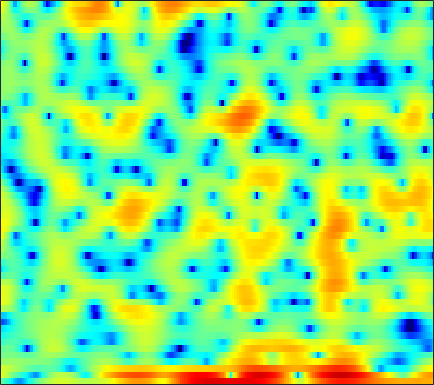

Data behind this chart, as committed beside it:
-1.3548, -2.019, -3.0591, -4.2432, -5.2887, -6.8544, -8.5242, -9.7852, -10.999, -11.15, -10.14, -8.9008, -7.2216, -5.6191, -4.5307, -3.2205, -2.0567, -1.2792, -0.35393, 0.48172, 1.2188, 1.7271, 2.3153, 2.8084
4.832, 4.125, 3.102, 1.992, 1.121, -0.07128, -1.231, -2.052, -3.041, -3.928, -4.776, -5.472, -6.57, -7.989, -9.281, -11.1, -11.78, -10.67, -8.043, -5.44, -3.274, -1.926, -0.4681, 0.6569
3.958, 3.766, 3.478, 3.135, 2.854, 2.447, 2.009, 1.663, 1.184, 0.6755, 0.1415, -0.2735, -0.8487, -1.408, -1.785, -2.202, -2.462, -2.532, -2.462, -2.25, -1.997, -1.83, -1.692, -1.7
0.7033, 0.907, 1.096, 1.2, 1.229, 1.22, 1.161, 1.091, 0.974, 0.838, 0.6998, 0.6003, 0.4739, 0.3675, 0.3025, 0.2334, 0.1825, 0.1519, 0.1089, 0.04555, -0.05461, -0.1673, -0.3764, -0.6772
-1.035, -0.7086, -0.4061, -0.2532, -0.2302, -0.3108, -0.5063, -0.7163, -1.049, -1.395, -1.686, -1.827, -1.859, -1.691, -1.447, -1.004, -0.4907, -0.09321, 0.3957, 0.8217, 1.155, 1.342, 1.499, 1.548
-1.887, -1.476, -1.113, -0.977, -1.033, -1.341, -1.955, -2.659, -4.012, -6.017, -9.113, -12.79, -20.38, -14.46, -9.722, -5.717, -3.036, -1.516, 0.04858, 1.228, 2.104, 2.601, 3.069, 3.336
-4.178, -3.573, -2.962, -2.556, -2.375, -2.297, -2.397, -2.583, -2.958, -3.434, -3.9, -4.142, -4.164, -3.73, -3.135, -2.124, -1.037, -0.2484, 0.7018, 1.506, 2.148, 2.52, 2.87, 3.055
-5.789, -5.291, -4.699, -4.173, -3.818, -3.393, -3.026, -2.777, -2.47, -2.184, -1.89, -1.652, -1.298, -0.8963, -0.5669, -0.09613, 0.3925, 0.7557, 1.213, 1.617, 1.953, 2.149, 2.331, 2.412
-7.482, -7.279, -6.846, -6.23, -5.696, -4.937, -4.181, -3.631, -2.943, -2.311, -1.727, -1.323, -0.8181, -0.35, -0.0156, 0.4007, 0.7864, 1.055, 1.379, 1.662, 1.898, 2.04, 2.179, 2.261
-13.96, -14.78, -13.24, -10.55, -8.733, -6.756, -5.209, -4.275, -3.251, -2.419, -1.719, -1.261, -0.7158, -0.2366, 0.08916, 0.4802, 0.8193, 1.038, 1.292, 1.505, 1.696, 1.827, 1.994, 2.146
-8.18, -8.79, -8.141, -6.614, -5.468, -4.259, -3.369, -2.9, -2.457, -2.113, -1.774, -1.495, -1.043, -0.5522, -0.1881, 0.2203, 0.5082, 0.6255, 0.6757, 0.6345, 0.5653, 0.5515, 0.6637, 0.9696
2.642, 2.311, 1.905, 1.515, 1.159, 0.5141, -0.4325, -1.403, -3.108, -5.182, -6.82, -6.731, -5.013, -3.005, -1.802, -0.7141, -0.1956, -0.1721, -0.6628, -1.822, -3.751, -5.641, -7.564, -6.197
5.311, 5.008, 4.473, 3.745, 3.054, 1.92, 0.4271, -0.9637, -3.24, -5.953, -8.174, -8.274, -6.437, -4.342, -3.106, -1.984, -1.42, -1.351, -1.751, -2.699, -4.165, -5.416, -6.51, -5.95
5.145, 4.906, 4.434, 3.782, 3.187, 2.26, 1.203, 0.3603, -0.7676, -1.781, -2.524, -2.855, -2.937, -2.735, -2.463, -2.008, -1.607, -1.386, -1.263, -1.305, -1.49, -1.709, -2.034, -2.405
4.918, 4.752, 4.376, 3.837, 3.309, 2.434, 1.366, 0.421, -1.018, -2.601, -4.213, -5.204, -5.844, -5.368, -4.489, -3.13, -1.857, -1.073, -0.2486, 0.3007, 0.5492, 0.5535, 0.306, -0.2716
2.366, 2.388, 2.304, 2.039, 1.683, 0.9835, -0.02942, -1.03, -2.782, -5.221, -8.788, -12.83, -18.39, -12.51, -8.615, -5.157, -2.812, -1.494, -0.1492, 0.808, 1.456, 1.766, 1.953, 1.91
-2.961, -2.388, -1.754, -1.37, -1.249, -1.333, -1.693, -2.113, -2.854, -3.713, -4.555, -5.03, -5.277, -4.952, -4.4, -3.419, -2.342, -1.525, -0.5262, 0.3537, 1.1, 1.569, 2.06, 2.411
-8.552, -6.427, -4.534, -3.367, -2.81, -2.412, -2.332, -2.439, -2.743, -3.15, -3.583, -3.854, -4.096, -4.111, -3.948, -3.497, -2.792, -2.146, -1.208, -0.2528, 0.6584, 1.274, 2.001, 2.595
-4.682, -3.823, -2.901, -2.268, -2, -1.903, -2.05, -2.322, -2.859, -3.605, -4.551, -5.372, -6.568, -7.673, -8.138, -7.83, -6.47, -5.122, -3.261, -1.547, -0.06414, 0.8803, 1.94, 2.778
0.01869, -0.1324, -0.3533, -0.622, -0.901, -1.377, -1.972, -2.497, -3.339, -4.409, -5.798, -7.183, -9.753, -13.99, -19.62, -20.47, -12.14, -8.468, -5.075, -2.587, -0.7018, 0.4432, 1.67, 2.613
2.134, 1.497, 0.576, -0.4382, -1.217, -2.229, -3.177, -3.804, -4.529, -5.146, -5.72, -6.149, -6.71, -7.101, -7.164, -6.708, -5.631, -4.574, -3.054, -1.598, -0.307, 0.5412, 1.496, 2.257
3.617, 2.562, 0.9143, -1.069, -2.754, -5.238, -7.517, -8.511, -8.414, -7.397, -6.344, -5.676, -4.957, -4.344, -3.908, -3.262, -2.543, -1.958, -1.108, -0.2674, 0.5357, 1.077, 1.696, 2.174
5.586, 4.436, 2.548, 0.1386, -2.189, -6.234, -11.85, -14.77, -11.28, -7.802, -5.715, -4.726, -3.868, -3.314, -2.954, -2.485, -1.941, -1.457, -0.7387, -0.008347, 0.6907, 1.147, 1.599, 1.863
6.842, 6.069, 4.859, 3.453, 2.305, 0.7543, -0.6289, -1.443, -2.136, -2.551, -2.911, -3.277, -3.92, -4.763, -5.439, -6.131, -6.049, -5.365, -4.018, -2.528, -1.272, -0.5645, 0.05781, 0.2679
6.125, 5.862, 5.358, 4.706, 4.12, 3.213, 2.251, 1.498, 0.4549, -0.7046, -2.037, -3.208, -5.132, -7.84, -10.83, -18.03, -26.4, -15.2, -9.34, -5.979, -3.791, -2.684, -1.704, -1.308
4.275, 4.567, 4.641, 4.4, 4.053, 3.418, 2.59, 1.862, 0.7364, -0.511, -1.895, -3.037, -4.664, -6.295, -7.41, -8.52, -8.744, -8.217, -6.946, -5.405, -3.994, -3.025, -2.021, -1.349
3.468, 3.87, 4.028, 3.819, 3.481, 2.817, 1.917, 1.099, -0.1234, -1.515, -3.032, -4.24, -5.837, -7.242, -8.106, -8.735, -8.649, -8.198, -7.037, -5.64, -4.165, -3.112, -1.874, -0.8277
4.061, 3.948, 3.595, 3.037, 2.461, 1.491, 0.349, -0.6093, -2.058, -3.726, -5.638, -7.249, -9.854, -13.13, -16.07, -19.34, -17.7, -14.78, -11.24, -8.389, -5.873, -4.236, -2.331, -0.7091
4.09, 3.495, 2.551, 1.454, 0.5024, -0.8915, -2.357, -3.489, -5.07, -6.647, -8.368, -9.8, -12.06, -14.76, -16.91, -19.09, -18.6, -17.04, -14.16, -11, -7.847, -5.657, -3.006, -0.7805
2.958, 2.024, 0.5702, -1.153, -2.623, -4.789, -7.234, -9.046, -10.82, -11.64, -11.74, -11.74, -11.91, -12.71, -13.71, -15.44, -18.46, -22.59, -25.06, -15.42, -9.309, -6.107, -2.715, -0.115
0.4154, -0.7442, -2.522, -4.624, -6.397, -9.367, -13.23, -17.46, -28.96, -21.12, -15.18, -12.8, -10.99, -10.09, -9.81, -9.893, -10.16, -10.2, -9.261, -7.183, -4.575, -2.667, -0.3656, 1.56
-3.371, -4.734, -6.752, -8.905, -10.45, -11.89, -12.77, -13.04, -12.64, -11.62, -10.11, -8.889, -7.438, -6.155, -5.326, -4.432, -3.608, -2.966, -2.043, -1.003, 0.134, 0.9832, 2.042, 2.976
-6.841, -8.417, -11.29, -15.99, -21.99, -24.82, -16.82, -13.52, -10.47, -8.214, -6.351, -5.147, -3.744, -2.519, -1.694, -0.719, 0.1331, 0.7072, 1.406, 2.021, 2.558, 2.905, 3.247, 3.452
-7.971, -8.472, -9.532, -10.71, -11.38, -11.18, -9.913, -8.499, -6.548, -4.791, -3.234, -2.178, -0.9093, 0.181, 0.8746, 1.696, 2.371, 2.786, 3.202, 3.481, 3.574, 3.539, 3.326, 2.916
-7.968, -7.437, -6.974, -6.574, -6.278, -5.718, -4.97, -4.265, -3.22, -2.103, -1.003, -0.215, 0.7689, 1.646, 2.219, 2.854, 3.335, 3.59, 3.775, 3.771, 3.565, 3.251, 2.618, 1.691
-6.792, -6.27, -5.693, -5.256, -4.906, -4.414, -3.745, -3.171, -2.316, -1.359, -0.3745, 0.343, 1.231, 2.01, 2.52, 3.059, 3.433, 3.593, 3.648, 3.493, 3.14, 2.725, 1.945, 0.883
-4.981, -5.056, -5.266, -5.531, -5.665, -5.644, -5.229, -4.632, -3.516, -2.242, -0.9485, -0.03286, 1.049, 1.952, 2.497, 3.046, 3.392, 3.519, 3.512, 3.313, 2.911, 2.494, 1.773, 0.8765
-3.253, -4.01, -5.359, -7.143, -8.921, -11.52, -12.38, -10.44, -6.934, -3.982, -1.678, -0.305, 1.15, 2.244, 2.846, 3.4, 3.69, 3.756, 3.651, 3.363, 2.9, 2.455, 1.761, 0.9523
-1.441, -2.397, -3.928, -5.869, -7.667, -10.4, -11.21, -9.281, -5.788, -2.871, -0.6193, 0.7092, 2.084, 3.043, 3.531, 3.905, 3.973, 3.84, 3.455, 2.864, 2.164, 1.599, 0.8444, 0.09946
-0.8274, -1.613, -2.495, -3.093, -3.31, -3.245, -2.779, -2.13, -0.9724, 0.2621, 1.435, 2.206, 3.057, 3.624, 3.86, 3.905, 3.594, 3.108, 2.122, 0.7086, -0.992, -2.218, -3.281, -3.327
-3.917, -5.654, -6.556, -5.54, -4.3, -2.664, -1.346, -0.4967, 0.4609, 1.299, 2.006, 2.467, 2.958, 3.328, 3.484, 3.429, 3.031, 2.426, 1.064, -1.184, -4.894, -9.807, -23.67, -9.509
-6.959, -11.01, -13.47, -8.816, -6.082, -3.702, -2.25, -1.585, -1.112, -0.9103, -0.7871, -0.6234, -0.2206, 0.392, 0.8803, 1.417, 1.687, 1.658, 1.269, 0.5136, -0.4543, -1.105, -1.488, -1.053
-1.852, -2.442, -2.838, -2.791, -2.583, -2.368, -2.399, -2.739, -3.689, -5.403, -7.867, -9.597, -8.952, -5.868, -3.745, -1.558, -0.09406, 0.6386, 1.254, 1.56, 1.651, 1.677, 1.722, 1.831
0.2626, 0.1964, 0.08352, -0.07002, -0.2349, -0.5938, -1.22, -1.922, -3.282, -5.296, -8.053, -9.972, -9.443, -6.278, -4.066, -1.797, -0.1797, 0.6913, 1.498, 1.978, 2.214, 2.256, 2.191, 2.018
0.5743, 0.829, 1.008, 1.038, 0.9537, 0.7204, 0.3299, -0.04721, -0.6524, -1.259, -1.745, -1.913, -1.74, -1.19, -0.6059, 0.2185, 0.9604, 1.412, 1.818, 1.994, 1.942, 1.742, 1.261, 0.5499
0.3186, 0.7352, 1.105, 1.286, 1.316, 1.233, 1.057, 0.8737, 0.611, 0.3774, 0.2453, 0.2346, 0.3471, 0.6099, 0.8724, 1.252, 1.595, 1.784, 1.901, 1.818, 1.477, 1.039, 0.1551, -1.135
0.3112, 0.7126, 1.083, 1.269, 1.297, 1.185, 0.9321, 0.6758, 0.3055, -0.03937, -0.2441, -0.2551, -0.06977, 0.3262, 0.6965, 1.208, 1.655, 1.896, 2.059, 1.989, 1.647, 1.194, 0.3111, -0.9462
0.3495, 0.7238, 1.08, 1.237, 1.196, 0.916, 0.3305, -0.3047, -1.411, -2.682, -3.764, -4.044, -3.385, -1.996, -0.8615, 0.4933, 1.542, 2.115, 2.585, 2.735, 2.588, 2.278, 1.619, 0.7132
-0.7611, -0.1719, 0.4615, 0.8296, 0.8858, 0.6231, -0.09858, -1.032, -2.999, -6.305, -12.98, -32.1, -11.15, -4.971, -2.296, 0.1275, 1.726, 2.542, 3.229, 3.529, 3.496, 3.272, 2.722, 1.936
-4.204, -2.842, -1.444, -0.4953, -0.06415, 0.1494, -0.02667, -0.4161, -1.22, -2.223, -3.082, -3.257, -2.585, -1.26, -0.1559, 1.152, 2.186, 2.749, 3.226, 3.402, 3.277, 3.005, 2.405, 1.534
-6.721, -4.745, -2.828, -1.483, -0.7701, -0.1475, 0.1619, 0.254, 0.2437, 0.1888, 0.1923, 0.2854, 0.5712, 0.9985, 1.39, 1.905, 2.35, 2.597, 2.768, 2.725, 2.443, 2.061, 1.327, 0.3138
-4.533, -3.341, -1.966, -0.9133, -0.3167, 0.2427, 0.5752, 0.7142, 0.7929, 0.8163, 0.8668, 0.9411, 1.103, 1.367, 1.593, 1.925, 2.21, 2.368, 2.452, 2.346, 2.021, 1.599, 0.7705, -0.3785
-1.663, -0.9173, -0.08947, 0.5139, 0.8087, 1, 0.9916, 0.8525, 0.5554, 0.1874, -0.1414, -0.2778, -0.2366, 0.08782, 0.4568, 1.038, 1.601, 1.946, 2.256, 2.357, 2.209, 1.925, 1.275, 0.2732
0.2722, 0.8258, 1.295, 1.5, 1.471, 1.195, 0.6225, -0.01092, -1.155, -2.635, -4.392, -5.553, -5.961, -4.781, -3.369, -1.585, -0.1375, 0.6878, 1.474, 1.948, 2.139, 2.122, 1.912, 1.481
1.331, 1.585, 1.655, 1.432, 1.096, 0.4214, -0.5482, -1.476, -3.136, -5.511, -9.232, -13.88, -18.67, -10.82, -7.129, -4.036, -2.064, -1.047, -0.1195, 0.4507, 0.8015, 0.9537, 1.086, 1.186
2.739, 2.515, 1.976, 1.17, 0.4343, -0.6368, -1.667, -2.384, -3.201, -3.991, -4.649, -4.966, -4.893, -4.253, -3.502, -2.582, -1.899, -1.598, -1.447, -1.495, -1.582, -1.571, -1.384, -0.931
4.887, 4.176, 2.856, 1.072, -0.6109, -3.221, -5.468, -5.924, -4.798, -3.215, -1.945, -1.224, -0.5405, -0.107, 0.02861, -0.02491, -0.4751, -1.118, -2.448, -4.26, -6.298, -7.322, -7.146, -5.694
5.999, 5.141, 3.593, 1.458, -0.6884, -4.723, -10.16, -10.61, -5.702, -2.192, -0.0405, 1.013, 1.893, 2.289, 2.247, 1.79, 0.7753, -0.423, -2.788, -6.411, -12.34, -18.78, -16.4, -12.43
